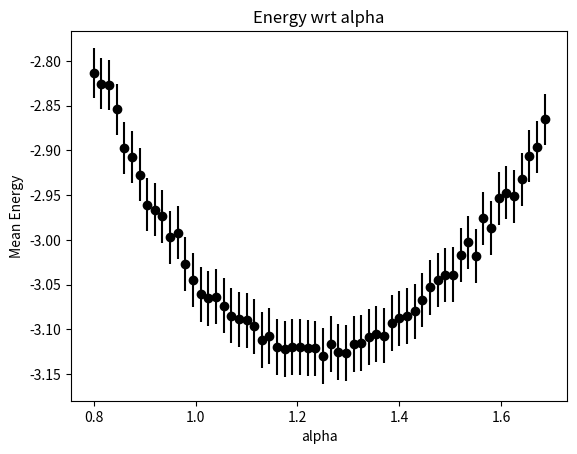

The matplotlib source for this figure:
import math
import random
from matplotlib import pyplot as plt



NM = 10000 #Number of Moves
i = 0
list_Y = [] 
list_X = []
list_Err = []

# Energy Computation

for j in range(800, 1700, 15): # Range of the parameter alpha (= j/1000) 
  E = 0
  while (i<NM):
    x = random.gauss(0,1)/math.sqrt(2)/(j/1000) # Positions extracted from a gaussian
    LE = (j/1000)**2-(j/1000)**4*x**2-5*math.exp(-x**2) # Local Energy operator
    E = E+LE
    SE = E**2+LE**2 
    i = i+1
  i = 0 
  list_Y.append(E/NM)
  list_X.append(j/1000)
  list_Err.append(math.sqrt((SE/NM)-(E/NM)**2)/NM)

# Plotting the results

plt.errorbar(list_X, list_Y, yerr = list_Err, fmt='o', color= 'black')
plt.xlabel('alpha')
plt.ylabel('Mean Energy')
plt.title('Energy wrt alpha')
plt.show()



